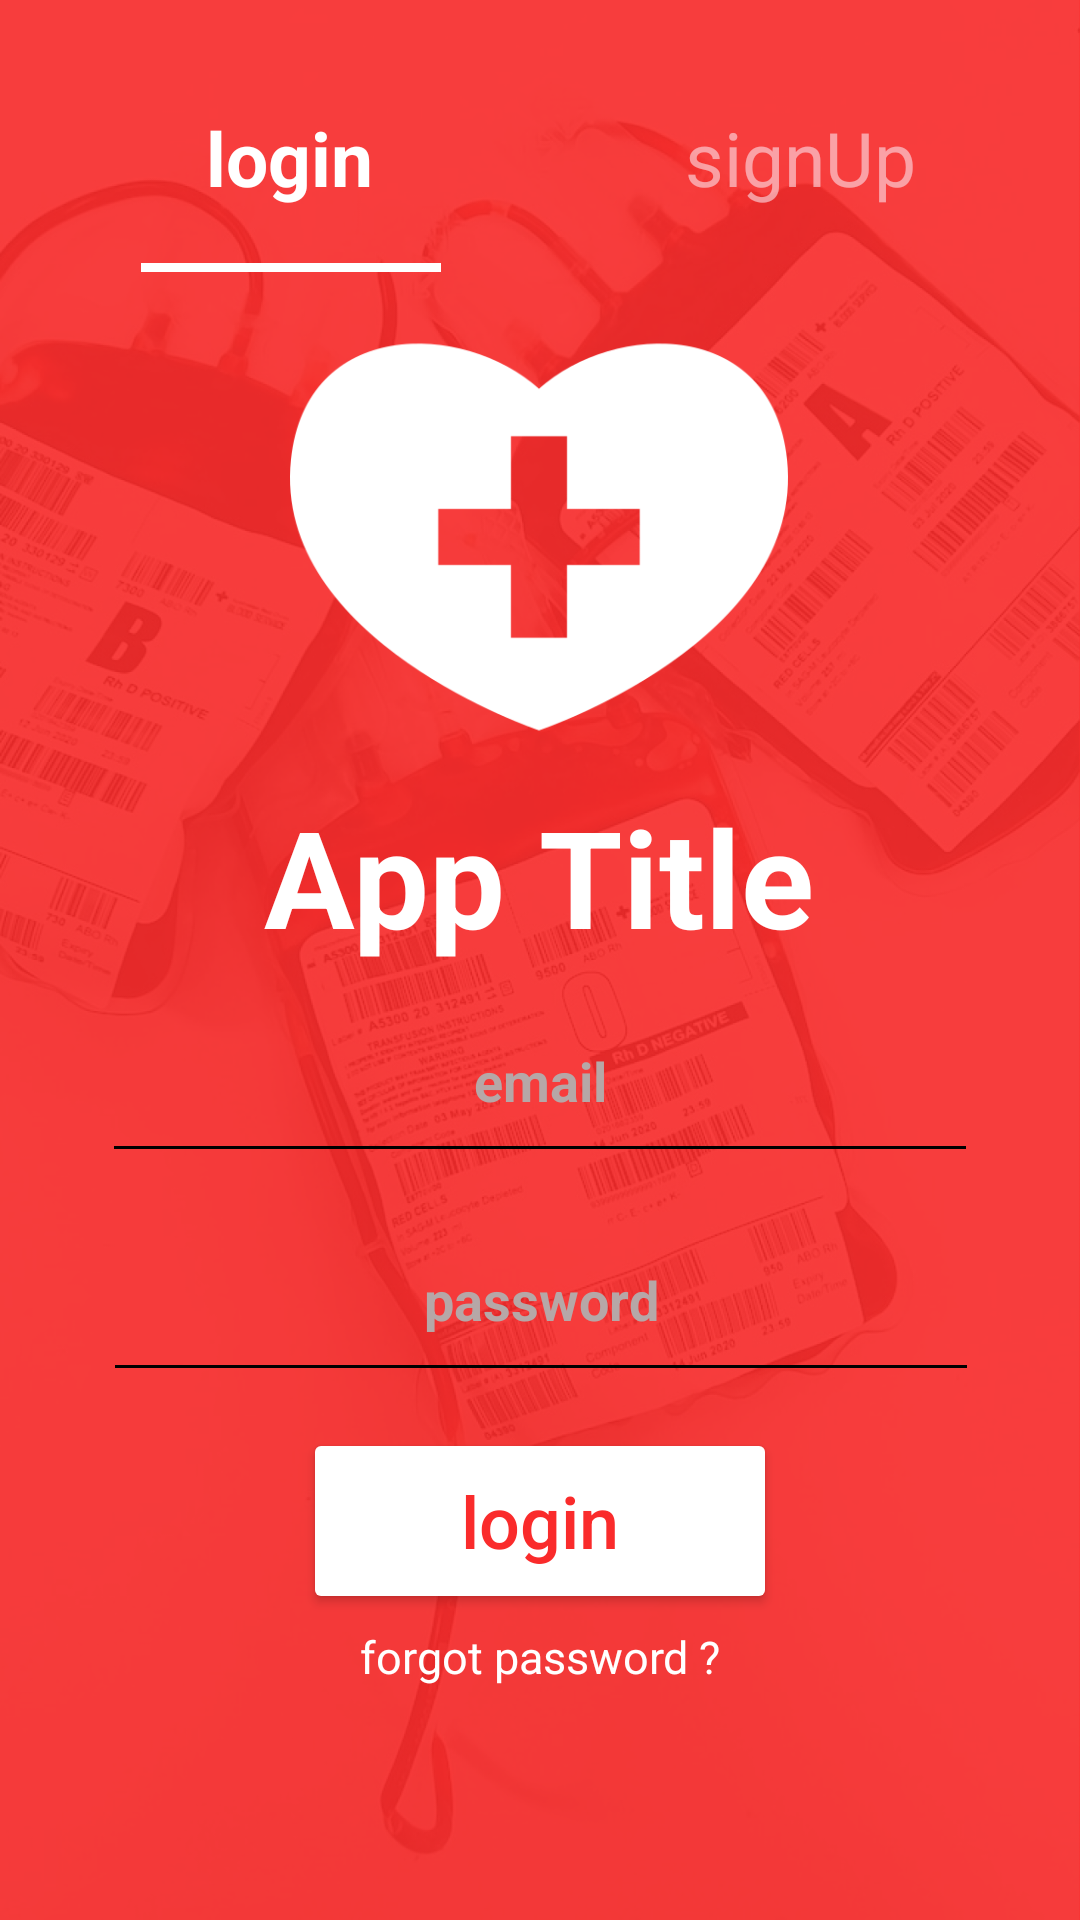

Here is an Android app screen rendered from its layout file. Give the layout XML and the strings, colors and styles it references.
<!-- AndroidManifest.xml: application theme Theme.MINIPROJETAPPLICATIONMOBILEBLOODDONATION -->
<!-- res/layout/activity_login.xml -->
<?xml version="1.0" encoding="utf-8"?>
<androidx.constraintlayout.widget.ConstraintLayout xmlns:android="http://schemas.android.com/apk/res/android"
    xmlns:app="http://schemas.android.com/apk/res-auto"
    xmlns:tools="http://schemas.android.com/tools"
    android:layout_width="match_parent"
    android:layout_height="match_parent"
    android:background="@drawable/background_img"
    tools:context=".Activities.LoginActivity">

    <TextView
        android:id="@+id/textView"
        android:layout_width="101dp"
        android:layout_height="44dp"
        android:text="@string/login_text"
        android:textAlignment="center"
        android:textColor="@color/white"
        android:textSize="25sp"
        android:textStyle="bold"
        app:layout_constraintBottom_toBottomOf="parent"
        app:layout_constraintEnd_toEndOf="parent"
        app:layout_constraintHorizontal_bias="0.177"
        app:layout_constraintStart_toStartOf="parent"
        app:layout_constraintTop_toTopOf="parent"
        app:layout_constraintVertical_bias="0.06" />

    <View
        android:layout_width="100dp"
        android:layout_height="3dp"
        android:layout_marginTop="8dp"
        android:background="@color/white"
        android:backgroundTint="@color/white"
        app:layout_constraintEnd_toEndOf="@+id/textView"
        app:layout_constraintHorizontal_bias="1.0"
        app:layout_constraintStart_toStartOf="@+id/textView"
        app:layout_constraintTop_toBottomOf="@+id/textView">

    </View>

    <TextView
        android:id="@+id/textView2"
        android:layout_width="wrap_content"
        android:layout_height="wrap_content"
        android:alpha="0.6"
        android:text="@string/signUp_text"
        android:textColor="#FCE4EC"
        android:textSize="25sp"
        app:layout_constraintBaseline_toBaselineOf="@+id/textView"
        app:layout_constraintEnd_toEndOf="parent"
        app:layout_constraintHorizontal_bias="0.598"
        app:layout_constraintStart_toEndOf="@+id/textView"
        tools:ignore="TextContrastCheck"
        android:onClick="goToSignUp"/>

    <ImageView
        android:id="@+id/logo_heart"
        android:layout_width="198dp"
        android:layout_height="166dp"
        android:layout_marginTop="96dp"
        android:contentDescription="@string/logo_heart"
        android:src="@drawable/heart_cross"
        app:layout_constraintEnd_toEndOf="parent"
        app:layout_constraintHorizontal_bias="0.497"
        app:layout_constraintStart_toStartOf="parent"
        app:layout_constraintTop_toTopOf="parent" />

    <TextView
        android:id="@+id/app_title"
        android:layout_width="wrap_content"
        android:layout_height="wrap_content"
        android:text="@string/app_title"
        android:textColor="@color/white"
        android:textSize="45sp"
        android:textStyle="bold"
        app:layout_constraintEnd_toEndOf="parent"
        app:layout_constraintHorizontal_bias="0.498"
        app:layout_constraintStart_toStartOf="parent"
        app:layout_constraintTop_toBottomOf="@+id/logo_heart" />

    <EditText
        android:id="@+id/email"
        android:layout_width="292dp"
        android:layout_height="53dp"
        android:layout_marginTop="16dp"
        android:autofillHints=""
        android:backgroundTint="@color/black"
        android:ellipsize="start"
        android:ems="10"
        android:gravity="center_horizontal"
        android:hint="@string/email"
        android:inputType="textPersonName"
        android:textColorHint="@color/hint_color"
        android:textStyle="bold"
        app:layout_constraintEnd_toEndOf="parent"
        app:layout_constraintStart_toStartOf="parent"
        app:layout_constraintTop_toBottomOf="@+id/app_title"
        tools:ignore="TextContrastCheck" />

    <EditText
        android:id="@+id/password_login"
        android:layout_width="292dp"
        android:layout_height="53dp"
        android:layout_marginTop="20dp"
        android:autofillHints=""
        android:backgroundTint="@color/black"
        android:ellipsize="start"
        android:ems="10"
        android:gravity="center_horizontal"
        android:hint="@string/password"
        android:inputType="textPassword"
        android:textColorHint="@color/hint_color"
        android:textStyle="bold"
        app:layout_constraintEnd_toEndOf="parent"
        app:layout_constraintHorizontal_bias="0.504"
        app:layout_constraintStart_toStartOf="parent"
        app:layout_constraintTop_toBottomOf="@+id/email"
        tools:ignore="TextContrastCheck" />

    <Button
        android:id="@+id/login_button"
        android:layout_width="158dp"
        android:layout_height="62dp"
        android:layout_marginTop="12dp"
        android:backgroundTint="@color/white"
        android:text="@string/login_text"
        android:textAllCaps="false"
        android:textColor="@color/primary_color"
        android:textSize="24sp"
        android:typeface="normal"
        app:cornerRadius="20dp"
        app:layout_constraintEnd_toEndOf="parent"
        app:layout_constraintStart_toStartOf="parent"
        app:layout_constraintTop_toBottomOf="@+id/password_login"
        tools:ignore="DuplicateSpeakableTextCheck,TextContrastCheck"
        android:onClick="login"/>

    <TextView
        android:id="@+id/reset_pwd"
        android:layout_width="wrap_content"
        android:layout_height="wrap_content"
        android:layout_marginTop="4dp"
        android:text="@string/reset_pwd"
        android:textColor="@color/white"
        android:textSize="15sp"
        app:layout_constraintEnd_toEndOf="parent"
        app:layout_constraintStart_toStartOf="parent"
        app:layout_constraintTop_toBottomOf="@+id/login_button"
        tools:ignore="TextContrastCheck" />

</androidx.constraintlayout.widget.ConstraintLayout>
<!-- resources referenced by this layout -->
<resources>
  <color name="black">#FF000000</color>
  <color name="hint_color">#B6A7A7</color>
  <color name="primary_color">#FA2B2B</color>
  <color name="white">#FFFFFFFF</color>
  <!-- drawable background_img: png bitmap (drawable, 948933 bytes) -->
  <!-- drawable heart_cross: png bitmap (drawable, 12179 bytes) -->
  <string name="app_title">App Title</string>
  <string name="email">email</string>
  <string name="login_text">login</string>
  <string name="logo_heart">logo of the application</string>
  <string name="password">password</string>
  <string name="reset_pwd">forgot password ?</string>
  <string name="signUp_text">signUp</string>
  <style name="Theme.MINIPROJETAPPLICATIONMOBILEBLOODDONATION" parent="Theme.MaterialComponents.Light.NoActionBar">
          
          <item name="colorPrimary">@color/purple_500</item>
          <item name="colorPrimaryVariant">@color/purple_700</item>
          <item name="colorOnPrimary">@color/white</item>
          
          <item name="colorSecondary">@color/teal_200</item>
          <item name="colorSecondaryVariant">@color/teal_700</item>
          <item name="colorOnSecondary">@color/black</item>
          
          <item name="android:statusBarColor">?attr/colorPrimaryVariant</item>
          
      </style>
  <color name="purple_500">#FF6200EE</color>
  <color name="purple_700">#FF3700B3</color>
  <color name="teal_200">#FF03DAC5</color>
  <color name="teal_700">#FF018786</color>
</resources>
